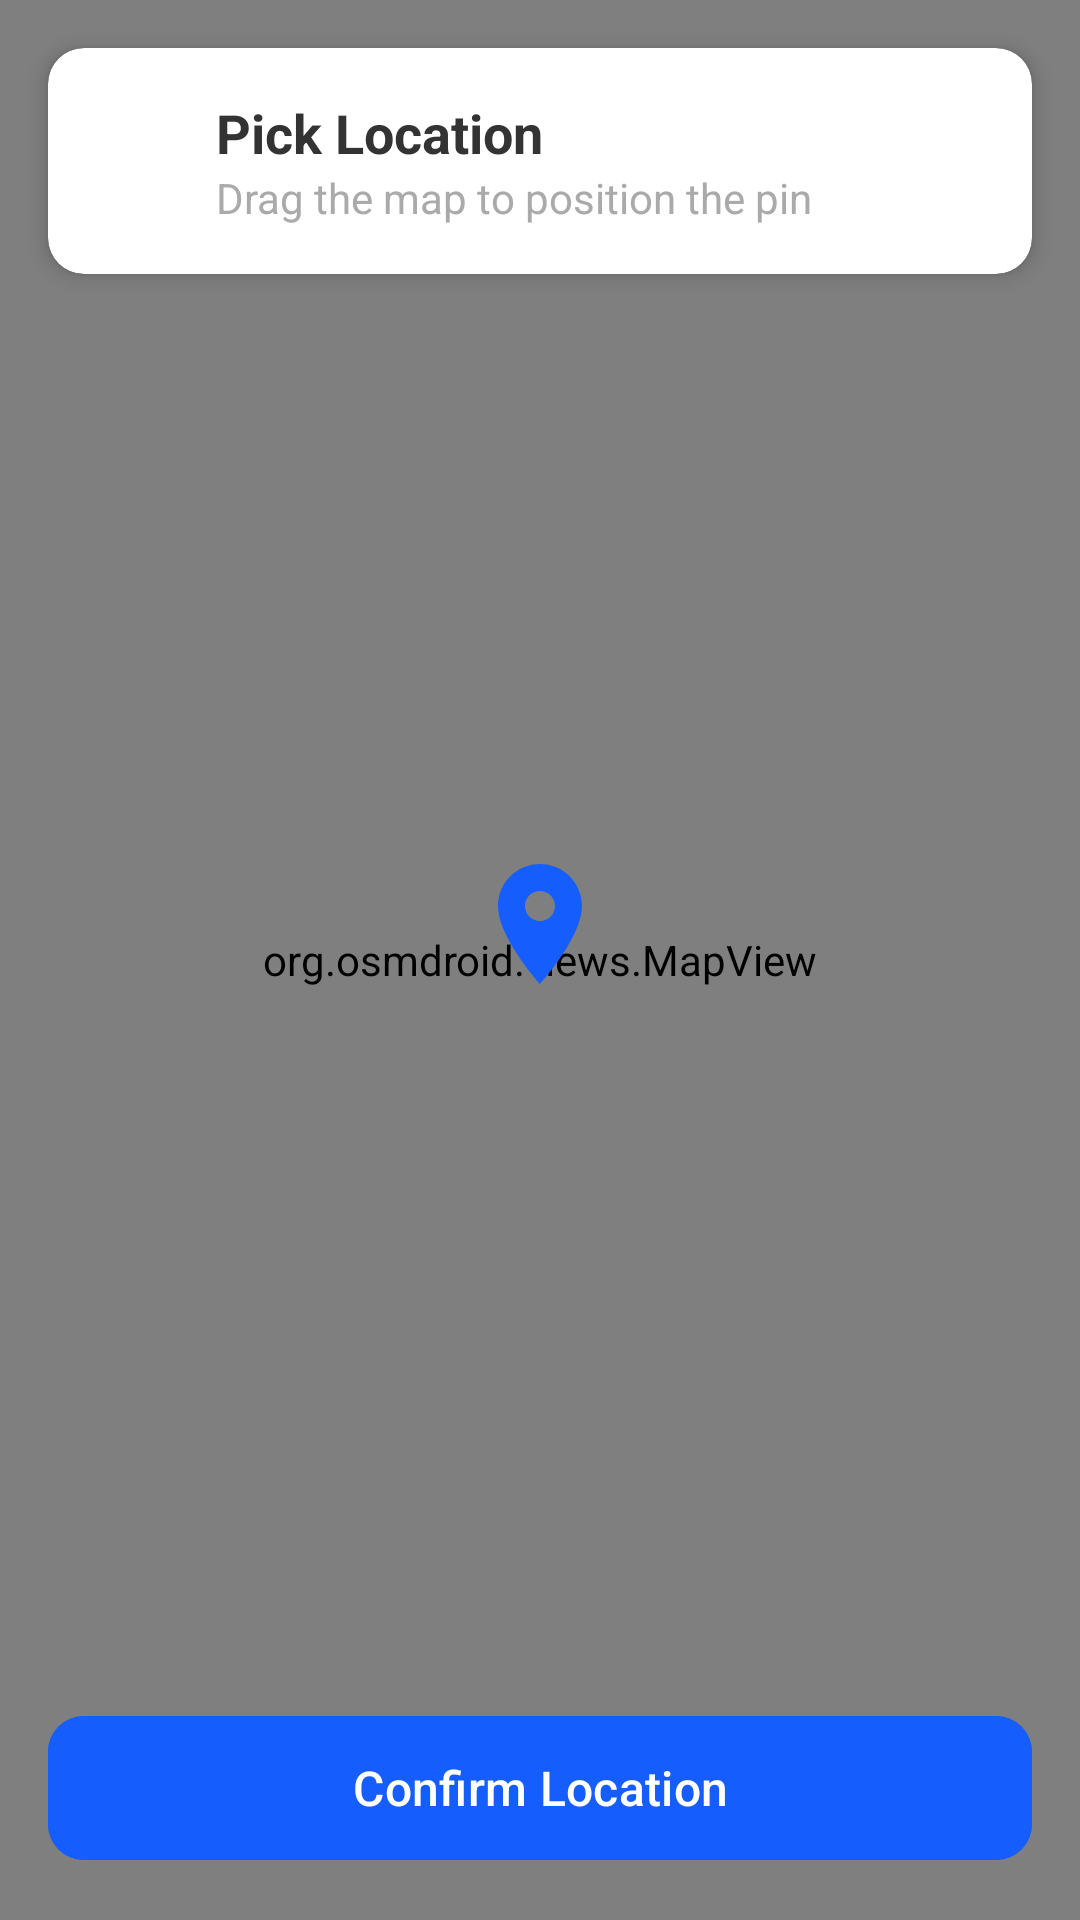

Layout XML and referenced resources for this Android screen:
<!-- AndroidManifest.xml: application theme Theme.BrooksConnect -->
<!-- res/layout/activity_location_picker.xml -->
<?xml version="1.0" encoding="utf-8"?>
<androidx.constraintlayout.widget.ConstraintLayout xmlns:android="http://schemas.android.com/apk/res/android"
    xmlns:app="http://schemas.android.com/apk/res-auto"
    xmlns:tools="http://schemas.android.com/tools"
    android:layout_width="match_parent"
    android:layout_height="match_parent"
    tools:context=".LocationPickerActivity">

    <org.osmdroid.views.MapView
        android:id="@+id/map"
        android:layout_width="match_parent"
        android:layout_height="match_parent" />

    
    <ImageView
        android:layout_width="48dp"
        android:layout_height="48dp"
        android:src="@drawable/ic_location"
        android:layout_marginBottom="24dp"
        app:tint="#155DFC"
        app:layout_constraintBottom_toBottomOf="parent"
        app:layout_constraintEnd_toEndOf="parent"
        app:layout_constraintStart_toStartOf="parent"
        app:layout_constraintTop_toTopOf="parent" />

    
    <androidx.cardview.widget.CardView
        android:layout_width="match_parent"
        android:layout_height="wrap_content"
        android:layout_margin="16dp"
        app:cardBackgroundColor="@android:color/white"
        app:cardCornerRadius="12dp"
        app:cardElevation="4dp"
        app:layout_constraintTop_toTopOf="parent">

        <RelativeLayout
            android:layout_width="match_parent"
            android:layout_height="wrap_content"
            android:padding="16dp">

            <ImageView
                android:id="@+id/btn_back"
                android:layout_width="24dp"
                android:layout_height="24dp"
                android:layout_centerVertical="true"
                android:layout_marginEnd="16dp"
                android:src="@drawable/ic_arrow_back"
                app:tint="#333333" />

            <LinearLayout
                android:layout_width="match_parent"
                android:layout_height="wrap_content"
                android:layout_toEndOf="@id/btn_back"
                android:orientation="vertical">

                <TextView
                    android:layout_width="wrap_content"
                    android:layout_height="wrap_content"
                    android:text="Pick Location"
                    android:textSize="18sp"
                    android:textStyle="bold"
                    android:textColor="#333333"/>

                <TextView
                    android:layout_width="wrap_content"
                    android:layout_height="wrap_content"
                    android:text="Drag the map to position the pin"
                    android:textSize="14sp"
                    android:textColor="@android:color/darker_gray"/>
            </LinearLayout>
        </RelativeLayout>
    </androidx.cardview.widget.CardView>

    
    <com.google.android.material.button.MaterialButton
        android:id="@+id/btn_confirm_location"
        android:layout_width="match_parent"
        android:layout_height="56dp"
        android:layout_margin="16dp"
        android:text="Confirm Location"
        android:textAllCaps="false"
        android:textSize="16sp"
        android:backgroundTint="#155DFC"
        app:cornerRadius="12dp"
        app:layout_constraintBottom_toBottomOf="parent"/>

</androidx.constraintlayout.widget.ConstraintLayout>
<!-- resources referenced by this layout -->
<resources>
  <!-- drawable ic_location (drawable) -->
  <vector xmlns:android="http://schemas.android.com/apk/res/android"
      android:width="24dp"
      android:height="24dp"
      android:viewportWidth="24"
      android:viewportHeight="24">
      <path
          android:fillColor="#155dfc"
          android:pathData="M12,2C8.13,2 5,5.13 5,9c0,5.25 7,13 7,13s7,-7.75 7,-13c0,-3.87 -3.13,-7 -7,-7zm0,9.5c-1.38,0 -2.5,-1.12 -2.5,-2.5s1.12,-2.5 2.5,-2.5 2.5,1.12 2.5,2.5 -1.12,2.5 -2.5,2.5z"/>
  </vector>
  <style name="Theme.BrooksConnect" parent="Base.Theme.BrooksConnect" />
  <style name="Base.Theme.BrooksConnect" parent="Theme.Material3.Light.NoActionBar">
          
          
      </style>
</resources>
